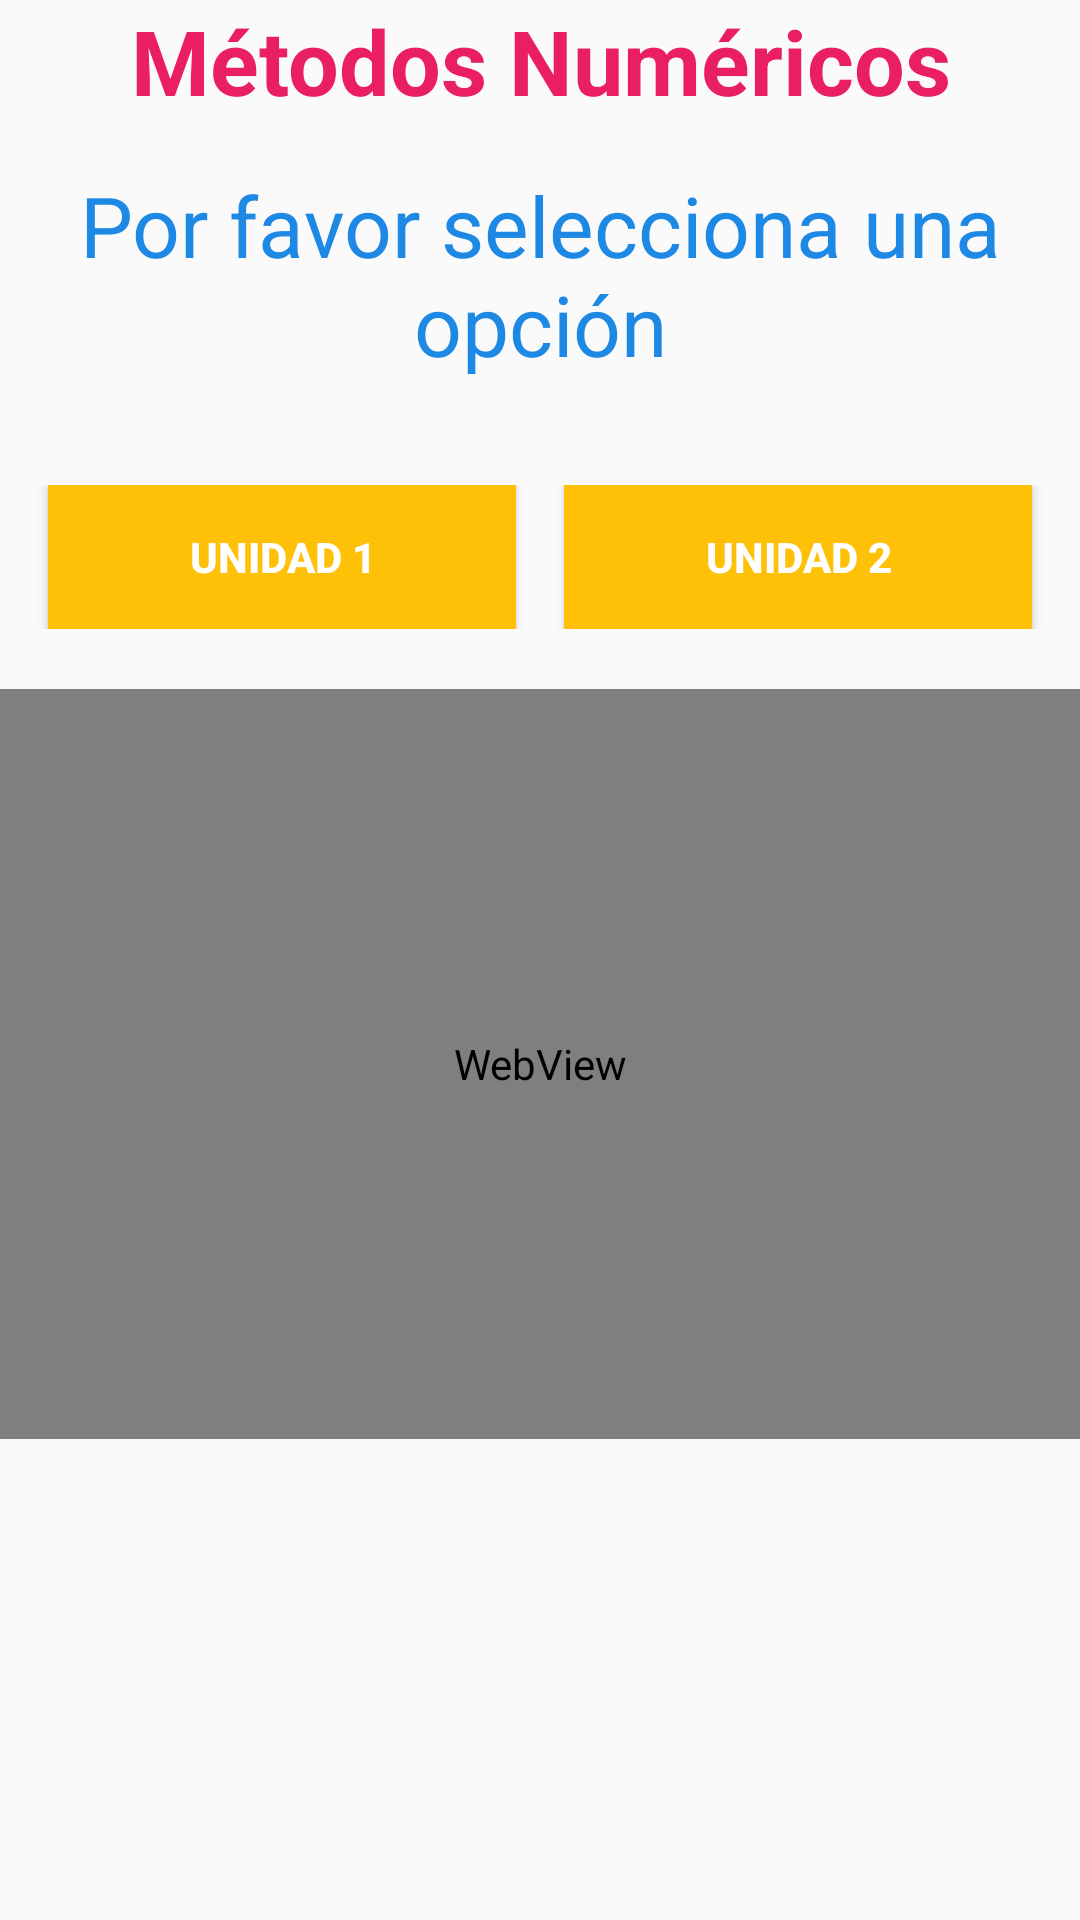

Layout XML and referenced resources for this Android screen:
<!-- AndroidManifest.xml: application theme AppTheme -->
<!-- res/layout/activity_menu.xml -->
<?xml version="1.0" encoding="utf-8"?>
<LinearLayout xmlns:android="http://schemas.android.com/apk/res/android"
    xmlns:app="http://schemas.android.com/apk/res-auto"
    xmlns:tools="http://schemas.android.com/tools"
    android:layout_width="match_parent"
    android:orientation="vertical"
    android:layout_height="match_parent"
    tools:context=".activities.MenuActivity">
    <TextView
        android:layout_width="match_parent"
        android:layout_height="wrap_content"
        android:textSize="@dimen/xxxlarge"
        android:textStyle="bold"
        android:gravity="center"
        android:textColor="@color/colorPrimary"
        android:text="@string/tittleMenu"/>
    <TextView
        android:layout_marginTop="16dp"
        android:layout_width="match_parent"
        android:layout_height="wrap_content"
        android:textSize="@dimen/xxlarge"
        android:textStyle="normal"
        android:textColor="@color/colorTSec"
        android:text="@string/subTMenu"
        android:gravity="center"/>
    <LinearLayout
        android:layout_marginTop="35dp"
        android:weightSum="1"
        android:orientation="horizontal"
        android:layout_width="match_parent"
        android:gravity="center"
        android:layout_height="wrap_content">
        <Button
            android:onClick="gotoUnidad1"
            android:layout_weight=".5"
            android:id="@+id/btnUnidad1"
            android:layout_marginStart="16dp"
            android:layout_width="wrap_content"
            android:layout_height="wrap_content"
            android:textColor="@color/colorT"
            android:textStyle="bold"
            android:padding="10dp"
            android:background="@color/colorAccent"
            android:text="@string/btnUnidad1"/>
        <Button
            android:layout_weight=".5"
            android:id="@+id/btnUnidad2"
            android:onClick="gotoUnidad2"
            android:layout_marginLeft="16dp"
            android:layout_marginRight="16dp"
            android:layout_width="wrap_content"
            android:layout_height="wrap_content"
            android:textColor="@color/colorT"
            android:textStyle="bold"
            android:padding="10dp"
            android:background="@color/colorAccent"
            android:text="@string/btnUnidad2"/>

    </LinearLayout>

    <WebView
        android:id="@+id/webGit"
        android:layout_marginTop="20dp"
        android:layout_width="match_parent"
        android:layout_height="250dp" />

</LinearLayout>
<!-- resources referenced by this layout -->
<resources>
  <color name="colorAccent">#FFC107</color>
  <color name="colorPrimary">#E91E63</color>
  <color name="colorT">#FFFFFF</color>
  <color name="colorTSec">#1E88E5</color>
  <dimen name="xxlarge">28sp</dimen>
  <dimen name="xxxlarge">30sp</dimen>
  <string name="btnUnidad1">Unidad 1</string>
  <string name="btnUnidad2">Unidad 2</string>
  <string name="subTMenu">Por favor selecciona una opción</string>
  <string name="tittleMenu">Métodos Numéricos</string>
  <style name="AppTheme" parent="Theme.AppCompat.Light.DarkActionBar">
          
          <item name="colorPrimary">@color/colorPrimary</item>
          <item name="colorPrimaryDark">@color/colorPrimaryDark</item>
          <item name="colorAccent">@color/colorAccent</item>
  
          <item name="windowActionBar">true</item>
          <item name="windowNoTitle">false</item>
          <item name="android:windowDrawsSystemBarBackgrounds" tools:targetApi="lollipop">true</item>
        
          <item name="android:navigationBarColor" tools:targetApi="lollipop">@color/colorA</item>
      </style>
  <color name="colorPrimaryDark">#C2185B</color>
  <color name="colorA">#E91E63</color>
</resources>
